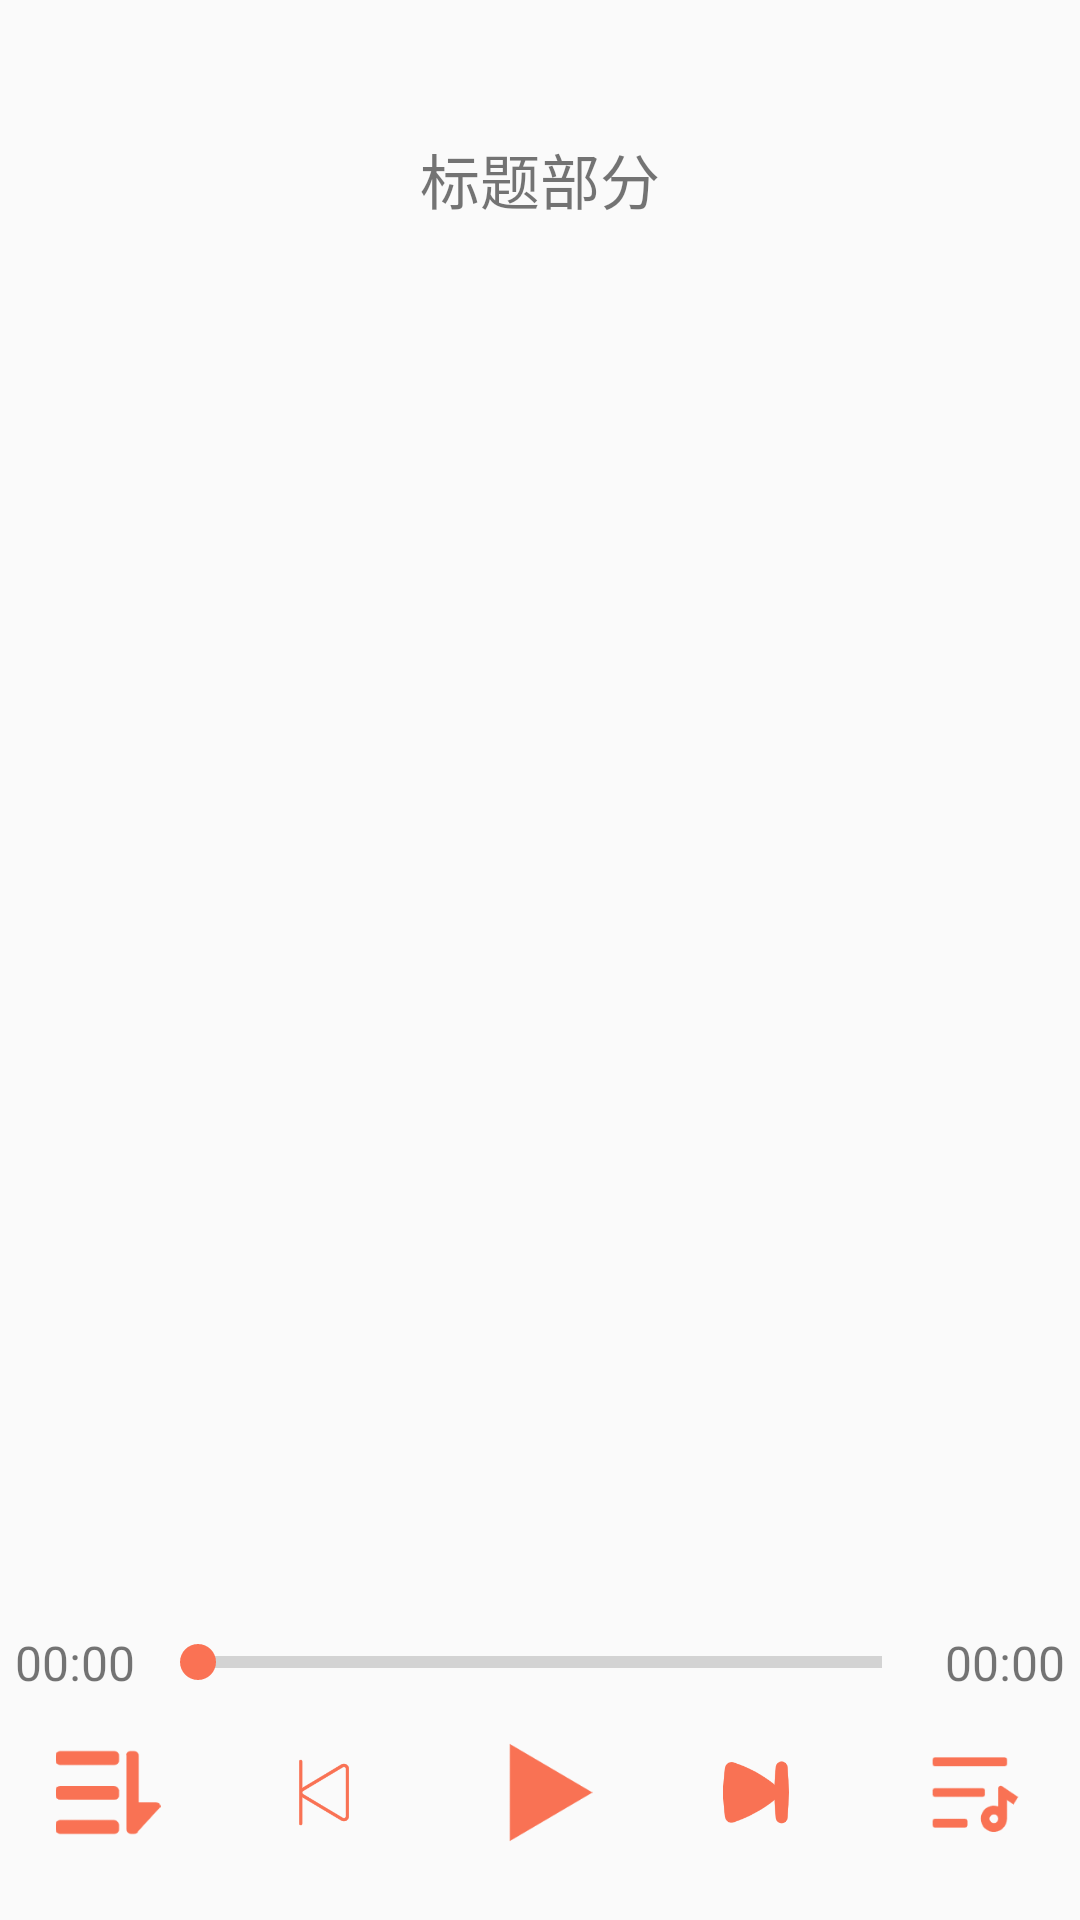

The Android layout XML behind this screen, and the referenced resources:
<!-- AndroidManifest.xml: application theme AppTheme -->
<!-- res/layout/activity_player.xml -->
<?xml version="1.0" encoding="utf-8"?>
<RelativeLayout xmlns:android="http://schemas.android.com/apk/res/android"
    android:layout_width="match_parent"
    android:layout_height="match_parent">

    <TextView
        android:id="@+id/track_title"
        android:layout_width="match_parent"
        android:layout_height="wrap_content"
        android:layout_marginLeft="30dp"
        android:layout_marginTop="45dp"
        android:layout_marginRight="30dp"
        android:ellipsize="end"
        android:gravity="center"
        android:maxLines="2"
        android:text="标题部分"
        android:textSize="20sp" />

    <androidx.viewpager.widget.ViewPager
        android:id="@+id/track_pager_view"
        android:layout_width="match_parent"
        android:layout_height="match_parent"
        android:layout_below="@+id/track_title"
        android:layout_marginTop="30dp"
        android:layout_marginBottom="120dp" />

    <LinearLayout
        android:layout_width="match_parent"
        android:layout_height="wrap_content"
        android:layout_alignParentBottom="true"
        android:layout_marginBottom="25dp"
        android:orientation="vertical">

        <RelativeLayout
            android:layout_width="match_parent"
            android:layout_height="wrap_content"
            android:layout_marginBottom="15dp">

            <TextView
                android:id="@+id/current_position"
                android:layout_width="50dp"
                android:layout_height="wrap_content"
                android:layout_centerVertical="true"
                android:gravity="center"
                android:text="00:00"
                android:textSize="16sp" />

            <SeekBar
                android:id="@+id/track_seek_bar"
                style="@style/Widget.AppCompat.ProgressBar.Horizontal"
                android:layout_width="match_parent"
                android:layout_height="wrap_content"
                android:layout_centerInParent="true"
                android:layout_marginLeft="50dp"
                android:layout_marginRight="50dp" />

            <TextView
                android:id="@+id/track_duration"
                android:layout_width="50dp"
                android:layout_height="wrap_content"
                android:layout_alignParentRight="true"
                android:layout_centerVertical="true"
                android:gravity="center"
                android:text="00:00"
                android:textSize="16sp" />

        </RelativeLayout>

        <LinearLayout
            android:layout_width="match_parent"
            android:layout_height="wrap_content"
            android:orientation="horizontal">

            <ImageView
                android:id="@+id/player_mode_switch_btn"
                android:layout_width="0dp"
                android:layout_height="35dp"
                android:layout_weight="1"
                android:src="@drawable/selector_player_playlist" />

            <ImageView
                android:id="@+id/player_pre"
                android:layout_width="0dp"
                android:layout_height="25dp"
                android:layout_gravity="center"
                android:layout_weight="1"
                android:src="@drawable/selector_player_pre" />

            <ImageView
                android:id="@+id/play_or_pause_bt"
                android:layout_width="0dp"
                android:layout_height="35dp"
                android:layout_weight="1"
                android:src="@mipmap/ic_playsound" />

            <ImageView
                android:id="@+id/player_next"
                android:layout_width="0dp"
                android:layout_height="25dp"
                android:layout_gravity="center"
                android:layout_weight="1"
                android:src="@drawable/selector_player_next" />

            <ImageView
                android:id="@+id/player_list_btn"
                android:layout_width="0dp"
                android:layout_height="35dp"
                android:layout_weight="1"
                android:src="@drawable/selector_player_list" />
        </LinearLayout>

    </LinearLayout>

</RelativeLayout>
<!-- resources referenced by this layout -->
<resources>
  <!-- drawable selector_player_list (drawable) -->
  <?xml version="1.0" encoding="utf-8"?>
  <selector xmlns:android="http://schemas.android.com/apk/res/android">
      <item android:drawable="@mipmap/ic_playlist" android:state_pressed="true"/>
      <item android:drawable="@mipmap/ic_playlist_press"/>
  </selector>
  <!-- drawable selector_player_next (drawable) -->
  <?xml version="1.0" encoding="utf-8"?>
  <selector xmlns:android="http://schemas.android.com/apk/res/android">
      <item android:drawable="@mipmap/ic_next_perss" android:state_pressed="true"/>
      <item android:drawable="@mipmap/ic_next"/>
  </selector>
  <!-- drawable selector_player_playlist (drawable) -->
  <?xml version="1.0" encoding="utf-8"?>
  <selector xmlns:android="http://schemas.android.com/apk/res/android">
      <item android:drawable="@mipmap/ic_player_playlist_press" android:state_pressed="true"/>
      <item android:drawable="@mipmap/ic_player_playlist"/>
  </selector>
  <!-- drawable selector_player_pre (drawable) -->
  <?xml version="1.0" encoding="utf-8"?>
  <selector xmlns:android="http://schemas.android.com/apk/res/android">
      <item android:drawable="@mipmap/ic_last_press" android:state_pressed="true"/>
      <item android:drawable="@mipmap/ic_last"/>
  </selector>
  <!-- mipmap ic_playsound: png bitmap (mipmap-xxxhdpi, 1853 bytes) -->
  <style name="AppTheme" parent="Theme.AppCompat.Light.NoActionBar">
          
          <item name="colorPrimary">@color/main_color</item>
          <item name="colorPrimaryDark">@color/main_color</item>
          <item name="colorAccent">@color/main_color</item>
      </style>
  <color name="main_color">#FA7254</color>
</resources>
